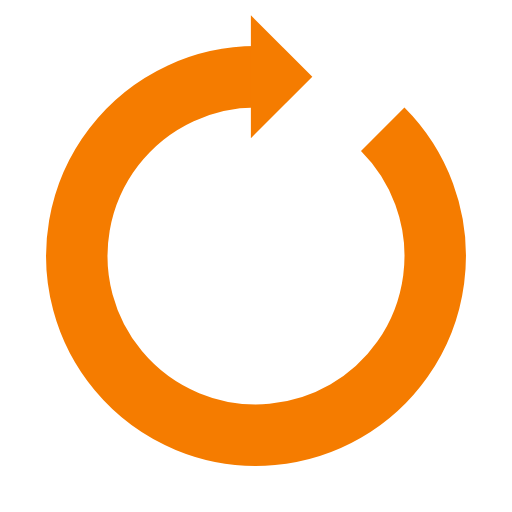
t = 0.00 s
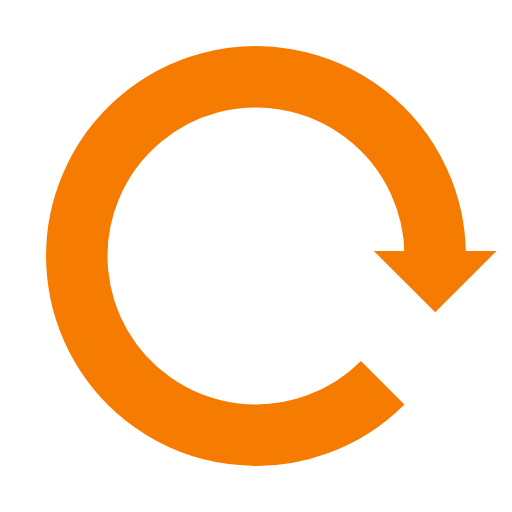
t = 0.25 s
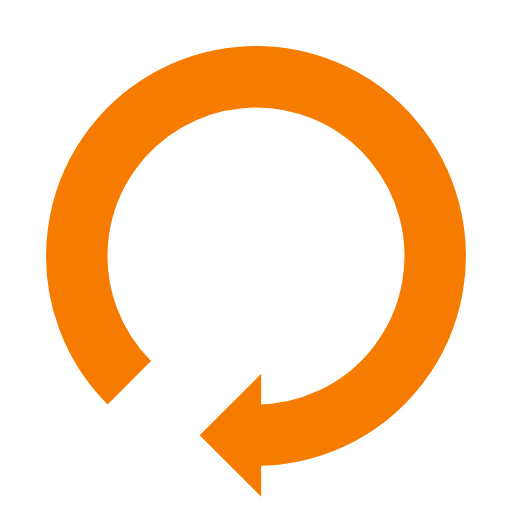
t = 0.50 s
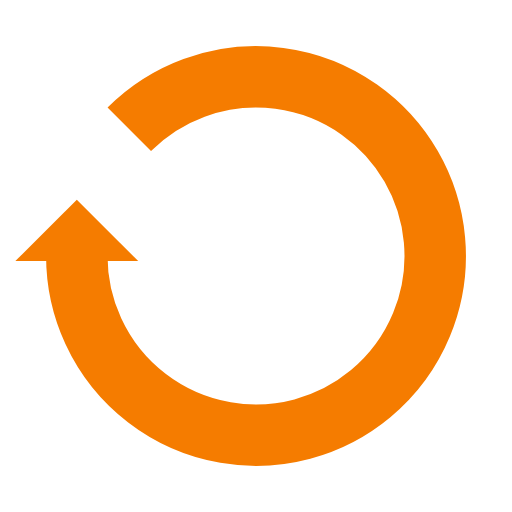
t = 0.75 s

The animated SVG that drew these frames (rendered in a browser with its animation timeline set to each time). Animation: 1 SMIL element (animateTransform=1); one cycle of 1.00 s, repeats indefinitely.

<?xml version="1.0" encoding="utf-8"?>
<svg xmlns="http://www.w3.org/2000/svg" xmlns:xlink="http://www.w3.org/1999/xlink" width="100px" height="100px" viewBox="0 0 100 100" preserveAspectRatio="xMidYMid">
<g transform="rotate(209.926 50 50)">
  <path d="M50 15A35 35 0 1 0 74.74873734152916 25.251262658470843" fill="none" stroke="#f57c00" stroke-width="12"></path>
  <path d="M49 3L49 27L61 15L49 3" fill="#f57c00"></path>
  <animateTransform attributeName="transform" type="rotate" repeatCount="indefinite" dur="1s" values="0 50 50;360 50 50" keyTimes="0;1"></animateTransform>
</g>
<!-- [ldio] generated by https://loading.io/ --></svg>
